The GitHub repository SainaPattanaik/Brain-Tumor-Classification contains a labelled image folder "data" with 4 categories: glioma tumor, meningioma tumor, no tumor, pituitary tumor. Examples follow, each with its label.

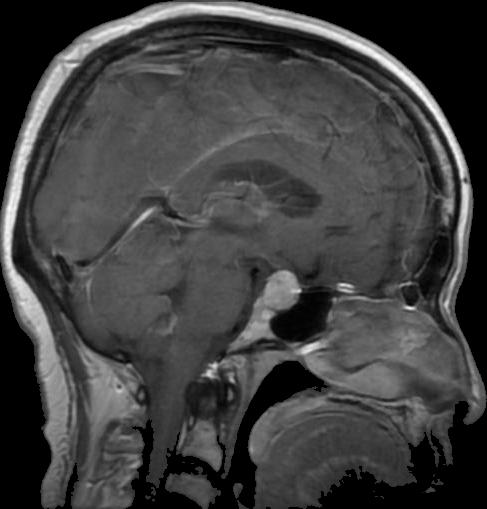
Label: pituitary tumor

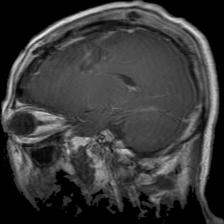
Label: glioma tumor

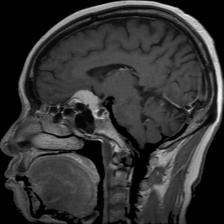
Label: meningioma tumor

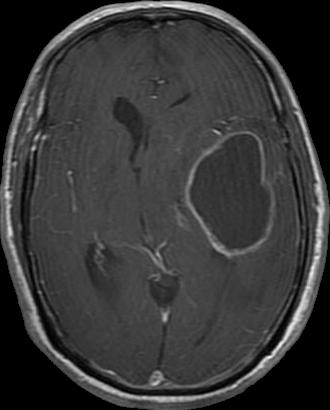
Label: glioma tumor

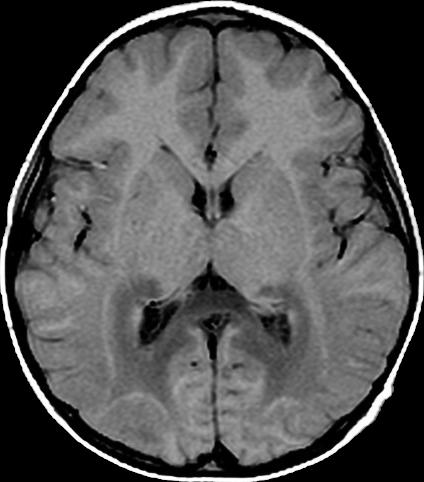
Label: no tumor

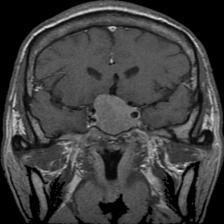
Label: pituitary tumor
